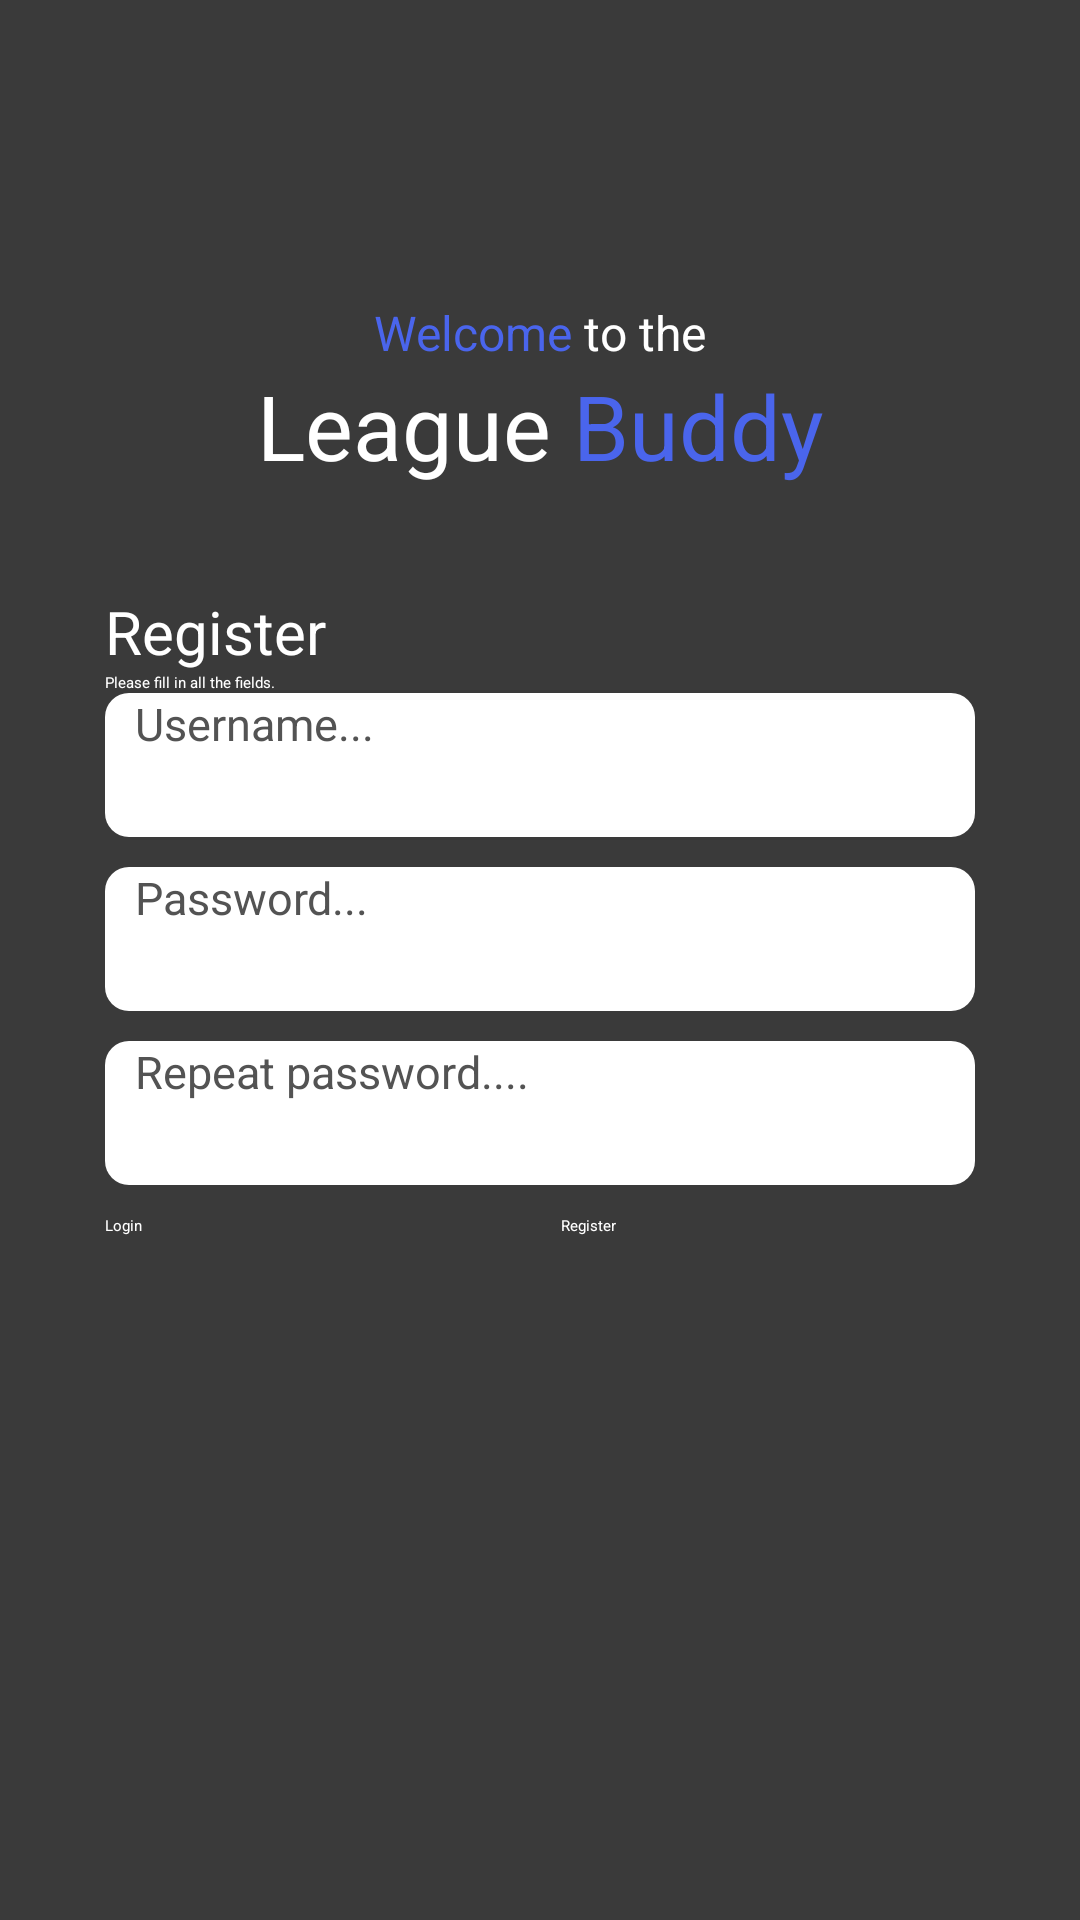

Reconstruct the res/layout file that produces this screen, plus the resources it refers to.
<!-- AndroidManifest.xml: application theme LeagueBuddy -->
<!-- res/layout/activity_registration.xml -->
<?xml version="1.0" encoding="utf-8"?>
<androidx.constraintlayout.widget.ConstraintLayout xmlns:android="http://schemas.android.com/apk/res/android"
    xmlns:app="http://schemas.android.com/apk/res-auto"
    xmlns:tools="http://schemas.android.com/tools"
    android:layout_width="match_parent"
    android:layout_height="match_parent"
    tools:context=".RegistrationActivity"
    android:background="@color/background">

    <TextView
        android:id="@+id/tvTitle1"
        android:layout_width="wrap_content"
        android:layout_height="wrap_content"
        android:layout_marginTop="100dp"
        android:text="@string/welcome_to_the"
        android:textSize="16sp"
        app:layout_constraintEnd_toEndOf="parent"
        app:layout_constraintStart_toStartOf="parent"
        app:layout_constraintTop_toTopOf="parent"
        android:textColor="@color/white"/>

    <TextView
        android:id="@+id/tvTitle2"
        android:layout_width="wrap_content"
        android:layout_height="wrap_content"
        android:text="@string/league_buddy"
        android:textSize="30sp"
        app:layout_constraintEnd_toEndOf="parent"
        app:layout_constraintStart_toStartOf="parent"
        app:layout_constraintTop_toBottomOf="@+id/tvTitle1"
        android:textColor="@color/white"/>

    <LinearLayout
        android:layout_width="match_parent"
        android:layout_height="0dp"
        android:orientation="vertical"
        android:padding="35dp"
        app:layout_constraintBottom_toBottomOf="parent"
        app:layout_constraintEnd_toEndOf="parent"
        app:layout_constraintStart_toStartOf="parent"
        app:layout_constraintTop_toBottomOf="@+id/tvTitle2">

        <TextView
            android:id="@+id/tvRegisterTitle"
            android:layout_width="wrap_content"
            android:layout_height="wrap_content"
            android:layout_weight="0"
            android:text="@string/register"
            android:textColor="@color/white"
            android:textSize="20sp"
            android:typeface="normal" />

        <TextView
            android:id="@+id/tvRegistersubTitle"
            android:layout_width="match_parent"
            android:layout_height="wrap_content"
            android:layout_weight="0"
            android:text="@string/please_fill_in_all_the_fields"
            android:textColor="@color/white" />

        <EditText
            android:id="@+id/etUserName"
            style="@style/inputField"
            android:layout_width="match_parent"
            android:layout_height="wrap_content"
            android:layout_weight="0"
            android:ems="10"
            android:hint="@string/username" />

        <EditText
            android:id="@+id/etPassword"
            style="@style/inputField"
            android:layout_width="match_parent"
            android:layout_height="wrap_content"
            android:layout_weight="0"
            android:ems="10"
            android:hint="@string/password"/>

        <EditText
            android:id="@+id/etRepeatPassword"
            style="@style/inputField"
            android:layout_width="match_parent"
            android:layout_height="wrap_content"
            android:layout_weight="0"
            android:ems="10"
            android:hint="@string/repeat_password"/>

        <LinearLayout
            android:layout_width="match_parent"
            android:layout_height="match_parent"
            android:layout_weight="0"
            android:orientation="horizontal">

            <Button
                android:id="@+id/btnLogin"
                style="@style/buttonStyleGrey"
                android:layout_width="wrap_content"
                android:layout_height="wrap_content"
                android:layout_marginEnd="10dp"
                android:layout_weight="1"
                android:text="@string/login"/>

            <Button
                android:id="@+id/btnRegister"
                style="@style/buttonStyleBlue"
                android:layout_width="wrap_content"
                android:layout_height="wrap_content"
                android:layout_marginStart="10dp"
                android:layout_weight="1"
                android:text="@string/register"/>
        </LinearLayout>
    </LinearLayout>

</androidx.constraintlayout.widget.ConstraintLayout>
<!-- resources referenced by this layout -->
<resources>
  <color name="background">#3a3a3a</color>
  <color name="white">#FFFFFFFF</color>
  <string name="league_buddy">League <font color="#4A65EC">Buddy</font></string>
  <string name="login">Login</string>
  <string name="password">Password...</string>
  <string name="please_fill_in_all_the_fields">Please fill in all the fields.</string>
  <string name="register">Register</string>
  <string name="repeat_password">Repeat password....</string>
  <string name="username">Username...</string>
  <string name="welcome_to_the"><font color="#4A65EC">Welcome</font> to the</string>
  <style name="buttonStyleBlue" parent="@style/Widget.MaterialComponents.Button">
          <item name="android:backgroundTint">@color/blueAccent</item>
          <item name="android:textColor">@color/white</item>
      </style>
  <style name="buttonStyleGrey" parent="@style/Widget.MaterialComponents.Button">
          <item name="android:backgroundTint">@color/greyAccent</item>
          <item name="android:textColor">@color/white</item>
      </style>
  <style name="inputField">
          <item name="android:background">@drawable/inputfield</item>
          <item name="android:backgroundTint">@color/white</item>
          <item name="android:paddingLeft">10dp</item>
          <item name="android:textColor">@color/greyAccent</item>
          <item name="android:textSize">15sp</item>
          <item name="android:minHeight">48dp</item>
          <item name="android:layout_marginBottom">10dp</item>
      </style>
  <style name="LeagueBuddy" parent="Theme.MaterialComponents.DayNight.DarkActionBar">
          
          <item name="colorPrimary">@color/purple_200</item>
          <item name="colorPrimaryVariant">@color/purple_700</item>
          <item name="colorOnPrimary">@color/black</item>
          
          <item name="colorSecondary">@color/teal_200</item>
          <item name="colorSecondaryVariant">@color/teal_200</item>
          <item name="colorOnSecondary">@color/black</item>
          <item name="android:textColor">@color/white</item>
          
          <item name="android:statusBarColor">?attr/colorPrimaryVariant</item>
          
      </style>
  <color name="blueAccent">#4A65EC</color>
  <color name="greyAccent">#535353</color>
  <!-- drawable inputfield (drawable) -->
  <?xml version="1.0" encoding="utf-8"?>
  <selector xmlns:android="http://schemas.android.com/apk/res/android">
      <item>
          <shape android:shape="rectangle">
              <padding
                  android:paddingLeft="34dp"
                  android:paddingRight="34.4dp"
                  android:paddingTop="16dp"
                  android:paddingBottom="16dp"
                  />
              <corners android:radius="8dip"/>
          </shape>
      </item>
  </selector>
  <color name="purple_200">#FFBB86FC</color>
  <color name="purple_700">#FF3700B3</color>
  <color name="black">#FF000000</color>
  <color name="teal_200">#FF03DAC5</color>
</resources>
